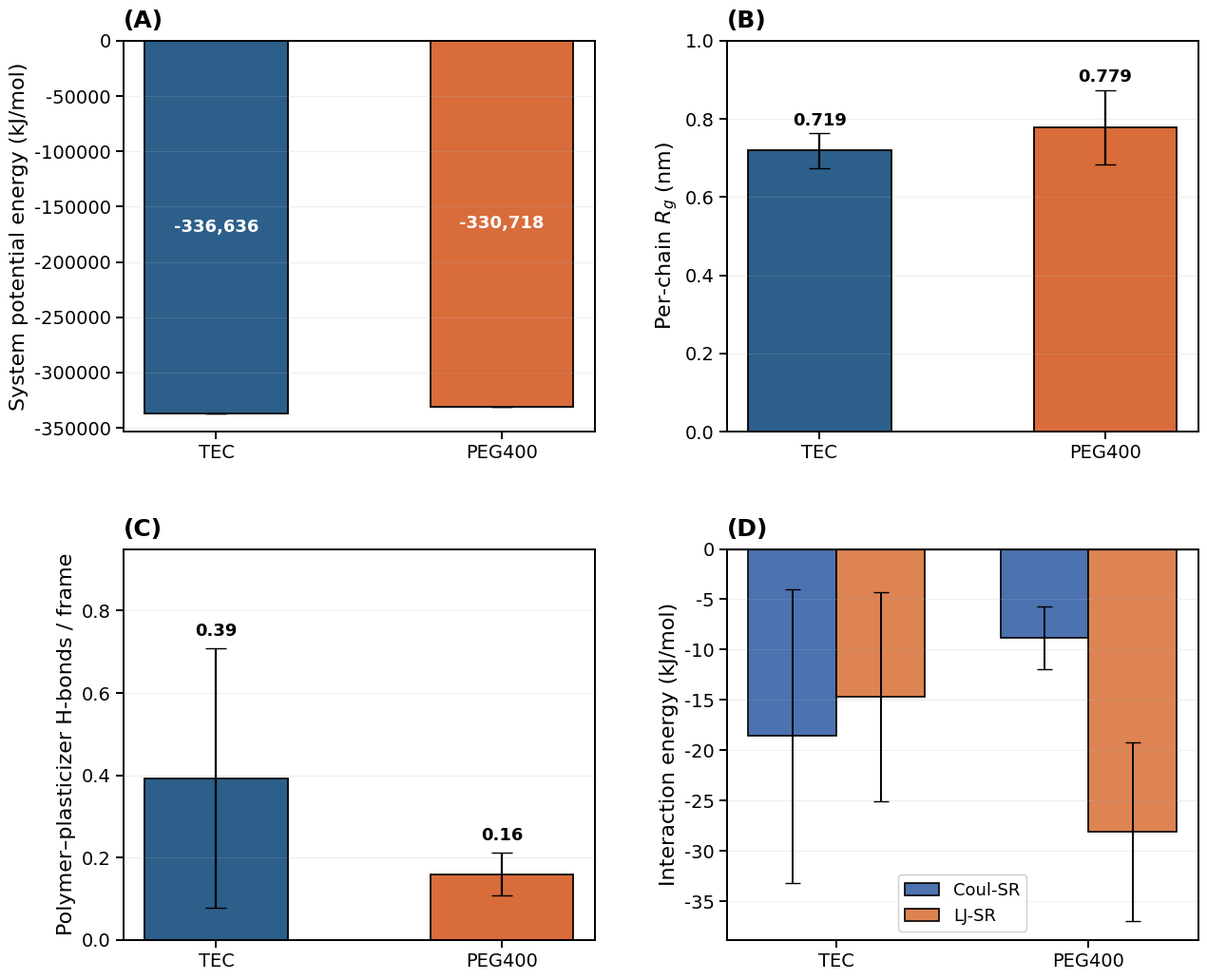

Generate this figure with matplotlib:
"""
Figure 3 - Plasticizer comparison: TEC vs PEG400 in the Eudragit L100 film.

Four panels (triplicate 50 ns replicates, mean +/- SD):
  (A) System potential energy
  (B) Per-chain radius of gyration
  (C) Polymer-plasticizer hydrogen bonds per frame
  (D) Polymer-plasticizer interaction energy, Coul-SR / LJ-SR decomposition

Data: all-atom MD (GROMACS), 5-chain L100 film with IPA co-solvent,
15 TEC or 10 PEG400 molecules, 3 x 50 ns replicates per system.

Output: figure03_plasticizer.png (300 dpi)
Run:    python figure03_plasticizer.py
"""

import numpy as np
import matplotlib
matplotlib.use("Agg")
import matplotlib.pyplot as plt

# ----------------------------------------------------------------------
# Data - per-replicate values; means and SDs are computed below
# ----------------------------------------------------------------------
systems = ["TEC", "PEG400"]
x = [0, 1]

# (A) system potential energy (kJ/mol): [mean, sd] from 3 replicates
pe    = [-336636, -330718]
pe_sd = [7, 42]

# (B) per-chain Rg (nm)  (rep1 mean; sd = chain-to-chain spread)
rg    = [0.719, 0.779]
rg_sd = [0.045, 0.095]

# (C) polymer-plasticizer H-bonds per frame - 3 replicates each
tec_hb = [0.49, 0.65, 0.04]
peg_hb = [0.14, 0.12, 0.22]

# (D) interaction energy (kJ/mol) - 3 replicates each
tec_coul = [-21.9, -31.2, -2.6]
tec_lj   = [-12.9, -25.8, -5.3]
peg_coul = [-8.0,  -6.2, -12.3]
peg_lj   = [-26.9, -19.9, -37.5]

# derived means / SDs
hb    = [np.mean(tec_hb),  np.mean(peg_hb)]
hb_sd = [np.std(tec_hb, ddof=1), np.std(peg_hb, ddof=1)]

# ----------------------------------------------------------------------
# Style
# ----------------------------------------------------------------------
plt.rcParams.update({
    'font.size': 14, 'axes.labelsize': 16, 'axes.titlesize': 18,
    'xtick.labelsize': 14, 'ytick.labelsize': 14, 'legend.fontsize': 13,
    'font.family': 'sans-serif', 'font.sans-serif': ['DejaVu Sans'],
    'axes.linewidth': 1.4, 'xtick.major.width': 1.4, 'ytick.major.width': 1.4,
    'xtick.major.size': 6, 'ytick.major.size': 6,
})

TEC_C = "#2C5F8A"
PEG_C = "#D96C3B"

fig, axes = plt.subplots(2, 2, figsize=(13, 11))
fig.subplots_adjust(left=0.09, right=0.96, top=0.94, bottom=0.08,
                    hspace=0.30, wspace=0.28)


def style(ax, title):
    ax.set_xticks(x)
    ax.set_xticklabels(systems)
    ax.set_title(title, loc='left', fontweight='bold', pad=10)
    ax.grid(alpha=0.2, axis='y')


# (A) potential energy
ax = axes[0, 0]
ax.bar(x, pe, yerr=pe_sd, width=0.5, color=[TEC_C, PEG_C],
       edgecolor='black', linewidth=1.3, capsize=8, error_kw=dict(lw=1.6))
for xi, v in zip(x, pe):
    ax.text(xi, v / 2, f"{v:,.0f}", ha='center', va='center',
            fontsize=13, fontweight='bold', color='white')
ax.set_ylabel("System potential energy (kJ/mol)")
style(ax, "(A)")

# (B) per-chain Rg
ax = axes[0, 1]
ax.bar(x, rg, yerr=rg_sd, width=0.5, color=[TEC_C, PEG_C],
       edgecolor='black', linewidth=1.3, capsize=8, error_kw=dict(lw=1.6))
for xi, v, e in zip(x, rg, rg_sd):
    ax.text(xi, v + e + 0.02, f"{v:.3f}", ha='center', fontsize=13, fontweight='bold')
ax.set_ylabel("Per-chain $R_g$ (nm)")
ax.set_ylim(0, 1.0)
style(ax, "(B)")

# (C) H-bonds
ax = axes[1, 0]
ax.bar(x, hb, yerr=hb_sd, width=0.5, color=[TEC_C, PEG_C],
       edgecolor='black', linewidth=1.3, capsize=8, error_kw=dict(lw=1.6))
for xi, v, e in zip(x, hb, hb_sd):
    ax.text(xi, v + e + 0.03, f"{v:.2f}", ha='center', fontsize=13, fontweight='bold')
ax.set_ylabel("Polymer\u2013plasticizer H-bonds / frame")
ax.set_ylim(0, 0.95)
style(ax, "(C)")

# (D) Coul/LJ decomposition
ax = axes[1, 1]
w = 0.35
coul_m = [np.mean(tec_coul), np.mean(peg_coul)]
coul_s = [np.std(tec_coul, ddof=1), np.std(peg_coul, ddof=1)]
lj_m   = [np.mean(tec_lj), np.mean(peg_lj)]
lj_s   = [np.std(tec_lj, ddof=1), np.std(peg_lj, ddof=1)]
xa = np.arange(2)
ax.bar(xa - w / 2, coul_m, w, yerr=coul_s, label="Coul-SR", color="#4C72B0",
       edgecolor='black', linewidth=1.2, capsize=6, error_kw=dict(lw=1.4))
ax.bar(xa + w / 2, lj_m, w, yerr=lj_s, label="LJ-SR", color="#DD8452",
       edgecolor='black', linewidth=1.2, capsize=6, error_kw=dict(lw=1.4))
ax.set_xticks(xa)
ax.set_xticklabels(systems)
ax.set_ylabel("Interaction energy (kJ/mol)")
ax.set_title("(D)", loc='left', fontweight='bold', pad=10)
ax.axhline(0, color='black', lw=0.9)
ax.legend(frameon=True, framealpha=0.95, edgecolor='#CCCCCC')
ax.grid(alpha=0.2, axis='y')

fig.savefig("figure03_plasticizer.png", dpi=300, bbox_inches='tight', facecolor='white')
print("saved figure03_plasticizer.png")
